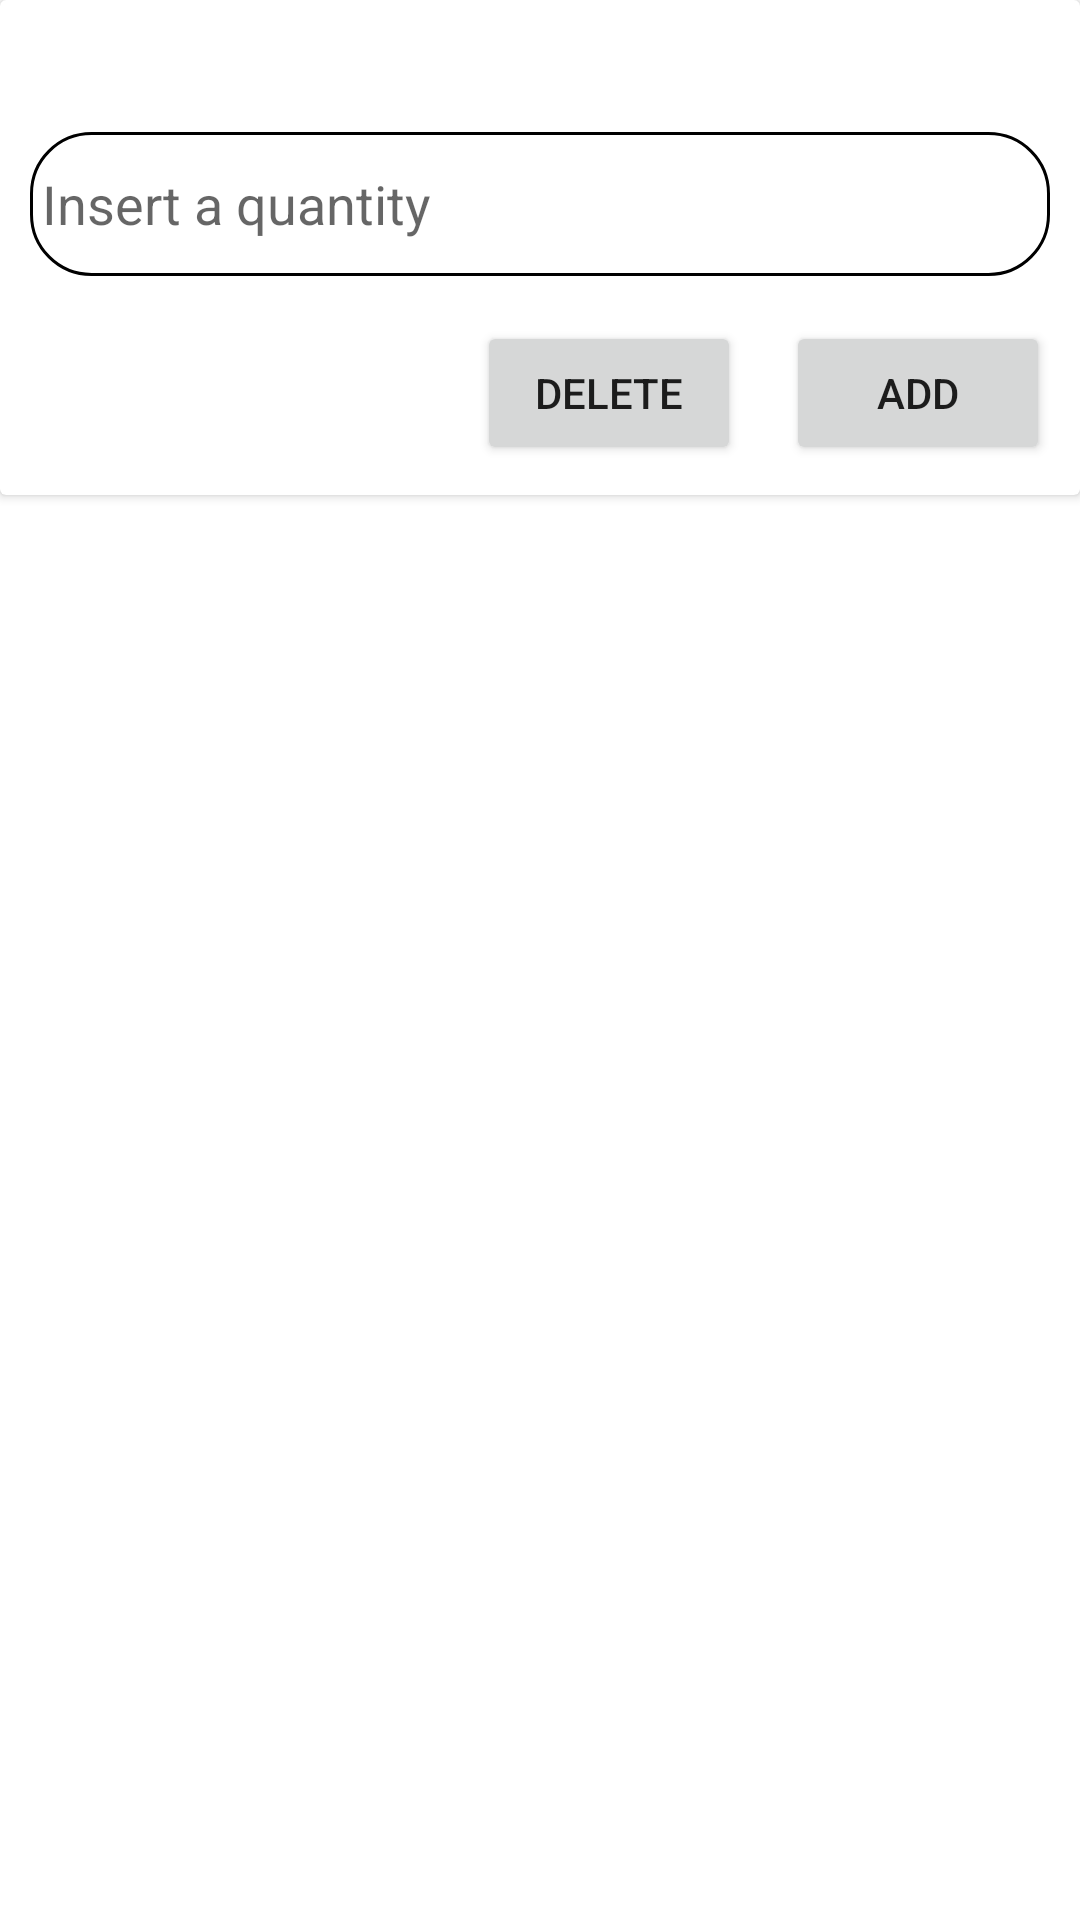

Here is an Android app screen rendered from its layout file. Give the layout XML and the strings, colors and styles it references.
<!-- AndroidManifest.xml: application theme AppTheme -->
<!-- res/layout/layout_ingredient_dialog.xml -->
<?xml version="1.0" encoding="utf-8"?>
<RelativeLayout xmlns:android="http://schemas.android.com/apk/res/android"
    android:id="@+id/layout_ingredient_dialog"
    android:layout_width="match_parent"
    android:layout_height="match_parent">

    <androidx.cardview.widget.CardView
        android:id="@+id/dialogIngredientCard"
        android:layout_width="match_parent"
        android:layout_height="165dp">

        <RelativeLayout
            android:id="@+id/layoutIngredientAddIngredient"
            android:layout_width="match_parent"
            android:layout_height="match_parent">

            <TextView
                android:id="@+id/IngredientName"
                android:layout_width="wrap_content"
                android:layout_height="wrap_content"
                android:layout_marginStart="10dp"
                android:layout_marginTop="10dp" />


            <Button
                android:id="@+id/addIngredientButton"
                android:layout_width="wrap_content"
                android:layout_height="wrap_content"
                android:layout_alignParentRight="true"
                android:layout_alignParentBottom="true"
                android:layout_marginTop="10dp"
                android:layout_marginRight="10dp"
                android:layout_marginBottom="10dp"
                android:minHeight="48dp"
                android:text="@string/add_button" />


            <Button
                android:id="@+id/deleteIngredientButton"
                android:layout_width="wrap_content"
                android:layout_height="wrap_content"
                android:layout_alignParentBottom="true"
                android:layout_marginRight="15dp"
                android:layout_marginBottom="10dp"
                android:layout_toLeftOf="@id/addIngredientButton"
                android:text="@string/delete_button" />

            <EditText
                android:id="@+id/IngredientEditText"
                android:layout_width="match_parent"
                android:layout_height="wrap_content"
                android:layout_below="@id/IngredientName"
                android:layout_marginVertical="15dp"
                android:layout_marginLeft="10dp"
                android:layout_marginTop="50dp"
                android:layout_marginRight="10dp"
                android:background="@drawable/rounded_shape"
                android:hint="@string/ingredient_hint_string"
                android:inputType="number"
                android:minHeight="48dp"
                android:paddingLeft="4dp" />


        </RelativeLayout>

    </androidx.cardview.widget.CardView>

</RelativeLayout>
<!-- resources referenced by this layout -->
<resources>
  <!-- drawable rounded_shape (drawable) -->
  <?xml version="1.0" encoding="utf-8"?>
  <shape xmlns:android="http://schemas.android.com/apk/res/android">
  
      <corners android:radius="20dp"/>
  
      <stroke android:width="1dp"
          android:color="@color/black"/>
  
      <padding android:left="0dp"
          android:bottom="0dp"
          android:right="0dp"
          android:top="0dp"/>
  
      <solid android:color="#FFFFFF" />
  </shape>
  <string name="add_button">Add</string>
  <string name="delete_button">Delete</string>
  <string name="ingredient_hint_string">Insert a quantity</string>
  <style name="AppTheme" parent="Theme.MaterialComponents.Light.NoActionBar">
          <item name="colorPrimary">@color/cookery_blue</item>
          <item name="colorPrimaryDark">@color/cookery_blue</item>
          <item name="colorAccent">@color/cookery_blue</item>
          <item name="android:colorEdgeEffect">@color/cookery_blue</item>
      </style>
  <color name="black">#FF000000</color>
  <color name="cookery_blue">#54B3AB</color>
</resources>
